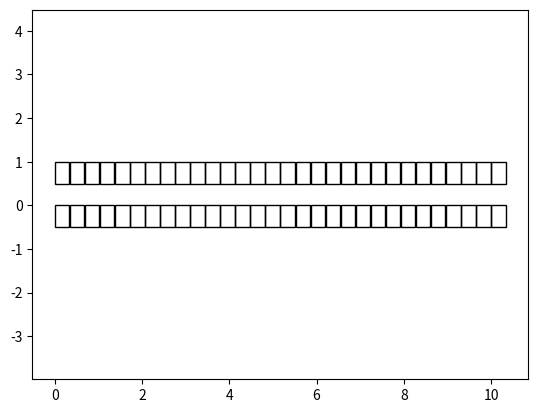

Here is the Python script that generated this plot:
import numpy as np
from copy import deepcopy
import matplotlib.pyplot as plt
import matplotlib.animation as animation
import matplotlib.patches as patches
from copy import deepcopy


################################## Stuff for the model  #######################
class Car(object):
	def __init__(self, vMax, vIn, pos, ID):
		'''
		A simple car object which holds the properties for each individual 'state'
		
		@param vMax: Maximum speed for this car
		@param vIn: Initial speed of the car
		@param pos: Initial position of the car (tuple of coordinates of grid)
		@param ID: The id of the vehicle
		'''
		self.vMax = vMax
		self.v = vIn  # Current speed of the car
		self.posCurrent = pos # Most recent position at timestep i
		self.posPrevious = pos  # Position at timestep i-1 for animation purposes
		self.ID = ID  # Id of the car on the grid

class CAtwoD(object):
	def __init__(self, N, M, start, pSlow, maxvel, pChange):
		'''
		The object containing the grid and the logic of the model
		
		@param N: The amount of grids in the x direction
		@param M: The amount of grids in the y direction(no. of lanes)
		@param start: A list of car objects to put on the grid
		@param pSlot: The Nagel-Schreckenberg slowdown probability
		@param maxvel: Maximum velocity (deprecated as each car has one..)
		@param pChange: Lane changing probability in the retard model.
		'''
		self.N, self.M = N, M
		self.grid = np.zeros((N,M), dtype=int) # Used mostly as reference
		self.pSlow, self.pChange = pSlow, pChange
		
		self.maxvel = maxvel
		self.cars = len(start)  # Amount of cars on the road..
		
		self.carIndex = {}
		
		for car in start:
			self.carIndex[car.ID] = deepcopy(car)  # Copy the car object according to id
			self.grid[car.posCurrent] = car.ID  # Add the car id's on the grid
						
	def laneChange(self):
		'''
		The lane changing logic which is performed before the movement is executed
		'''
		for car in self.carIndex.values():
			i, j = car.posCurrent[0], car.posCurrent[1]
			# Say a vehicle changes lanes at random if the lane next to it
			# has room (a vacant space) next to it

			possShifts = []
			if j - 1 >= 0:
				if self.grid[i,j-1] == False:
					possShifts.append(-1)
			if j + 1 < self.M:
				if self.grid[i,j+1] == False:
					possShifts.append(1)
					
			if len(possShifts) > 0 and np.random.rand() < self.pChange:
				shift = np.random.choice(possShifts)
			
				car.posCurrent = (i, j+shift) # Change lane in car
				
				# Update the data in the grid
				self.grid[i,j] = 0
				self.grid[i, j+shift] = car.ID
				
	def changeCriteria(self, ID, lane):
		'''
		Function which finds the gap between the vehicle in front, behind, relative
		velocities between the vehicles. This data should allow for the information
		a car needs to decide between changing lanes
		
		@param ID: ID of the car we want to find the data for
		@param lane: For which lane we want to estimate this (can be current or
		neighbouring lanes)
		'''
		
		currentCar = self.carIndex[ID]
		i, j = currentCar.posCurrent[0], lane
		
		
		# Find the gap in front, and velocity of car in front if applicable
		frontGap = self.maxvel  # init at max value road
		frontVel = 0
		for k in range(1, self.maxvel + 1):

			if self.grid[(i+k) % self.N, j] != 0:  # Car is found
				frontGap = k-1 
				frontVel = self.carIndex[self.grid[(i+k) % self.N, j]].v
				break
			
		# Find the gap at back and the velocity if applicable
		
				# Find the gap in front
		backGap = self.maxvel  # init at max value road
		backVel = 0
		for k in range(1, self.maxvel + 1):

			if self.grid[(i-k) % self.N, j] != 0:  # Car is found
				backGap = k-1 
				backVel = self.carIndex[self.grid[(i-k) % self.N, j]].v
				break
			
		return frontGap, frontVel, backGap, backVel




	def laneChange3Mike(self):
		'''
		The lane changing logic which is performed before the movement is executed
		This one tries to only change lanes when it is desirable to do so
		'''

		for car in self.carIndex.values():
			i, j = car.posCurrent[0], car.posCurrent[1]
			# Check in either lanes that are possible if it is desirable to change
			# lane, by checking if at least the current speed can be maintained
			# If the current lane allows this, a lane change is not done
			
			possShifts = [] # Store the shifts that might be done
					
			frontGap, frontVel, backGap, backVel = self.changeCriteria(car.ID, j)
			
			# All logic for the left lane resides here
			if j - 1 >= 0: # The left lane actually exists
				leftFrontGap, leftFrontVel, leftBackGap, leftBackVel = self.changeCriteria(car.ID, j-1)
				
				# Check if the position in the other lane is free
				if self.grid[i, j-1] == 0:
					switchPos = True
				else:
					switchPos = False
					
				# Check if the lanechange would allow maintaining of increasing speed
				if leftFrontGap >= frontGap:
					switchAdvantage = True
				else:
					switchAdvantage = False
					
				# Check if the car on the other lane would need to brake hard..
				if leftBackGap - leftBackVel >= -1: # arbitrare limit..
					switchSafe = True 
				else:
					switchSafe = False
					
				if switchPos and switchAdvantage and switchSafe:
					possShifts.append(-1)
					
			# Right side logic
			if j + 1 < self.M : # The right lane actually exists
				rightFrontGap, rightFrontVel, rightBackGap, rightBackVel = self.changeCriteria(car.ID, j+1)
				
				# Check if the position in the other lane is free
				if self.grid[i, j+1] == 0:
					switchPos = True
				else:
					switchPos = False
					
				# Check if the lanechange would allow maintaining of increasing speed
				if rightFrontGap >= frontGap:
					switchAdvantage = True
				else:
					switchAdvantage = False
					
				# Check if the car on the other lane would need to brake hard..
				if rightBackGap - rightBackVel >= -1: # arbitrare limit..
					switchSafe = True 
				else:
					switchSafe = False
					
				if switchPos and switchAdvantage and switchSafe:
					possShifts.append(1)
					
					
			# Logic regarding actually doing the lane change resides here
			if len(possShifts) > 0 and np.random.rand() < self.pChange:
				shift = np.random.choice(possShifts)
				car.posCurrent = (i, j+shift) # Change lane in car
				
				# Update the data in the grid
				self.grid[i,j] = 0
				self.grid[i, j+shift] = car.ID
			

				
		
				
	def laneChange2(self):
		'''
		The lane changing logic which is performed before the movement is executed
		This one tries to only change lanes when it is desirable to do so
		'''
		for car in self.carIndex.values():
			i, j = car.posCurrent[0], car.posCurrent[1]
			# Check in either lanes that are possible if it is desirable to change
			# lane, by checking if at least the current speed can be maintained
			# If the current lane allows this, a lane change is not done
			
			possShifts = []
			
			
			# Left side logic
			if j - 1 >= 0: # The lane actually exists
				for k in range(0, car.v + 1):
					if self.grid[(i+k) % self.N, j-1] == False:
						break
					
				if k == car.v:
					possShifts.append(-1)
					
			# Right side logic
			if j + 1 < self.M:
				for l in range(0, car.v + 1):
					if self.grid[(i+l) % self.N, j+1] == False:
						break
				if l == car.v:
					possShifts.append(1)
					
			# Check if there is enough space in front to maintain speed
			for m in range(0, car.v+1):
				if self.grid[(i+m) % self.N, j] == False:
					break
			
			if len(possShifts) > 0 and np.random.rand() < self.pChange \
					and m < car.v:
				shift = np.random.choice(possShifts)
			
				car.posCurrent = (i, j+shift) # Change lane in car
				
				# Update the data in the grid
				self.grid[i,j] = 0
				self.grid[i, j+shift] = car.ID
						
	def moveTimeStep(self):
		''' 
		Simulate the movement of each of the vehicles according to Nagel-Schrecken
		'''

		# First increase speed with 1 if maxspeed has not been reached
		# All these functions use the positions of the car objects and reference
		# the grid for finding id and updating the position in the grid
		for car in self.carIndex.values():  
			if car.v < car.vMax:
				car.v += 1
				
		# Check if any cars in front are within maxspeed distance and slow down
		for car in self.carIndex.values():
			
			for j in range(1, car.v + 1):
				if self.grid[(car.posCurrent[0] + j) % self.N, car.posCurrent[1]]:
					car.v = j-1  # Reduce speed so a crash is prevented
					break # No need to check other squares further in front
					
		# Randomize speeds/slowdowns
		for car in self.carIndex.values():
			if np.random.rand() < self.pSlow and car.v > 0:
				car.v  -= 1
			
		# Move the cars forward depending on their speed
		for car in self.carIndex.values():
			# Generate the new position of this car
			posCurrent = car.posCurrent
			newPos = ((posCurrent[0] + car.v) % self.N, posCurrent[1])
			
			# Update the grid
			self.grid[posCurrent] = 0
			self.grid[newPos] = car.ID
			
			# Update the position of the car object
			car.posCurrent = newPos
		
		
	def updateGrid(self):
		'''
		The updating step doing all the actions for a timestep
		'''
		
		# First update the previous position for each of the cars to the current pos
		for i in self.carIndex.keys():
			self.carIndex[i].posPrevious = self.carIndex[i].posCurrent
			
		self.laneChange3Mike()
		self.moveTimeStep()
	
	def returnAverageVelocity(self):
		return np.sum(self.velocities)/self.cars
	
	def returnPlotState(self):
		plotState, distances = [], []
		for car in self.carIndex.values():
			plotState.append((car.posPrevious, car.posCurrent))
			distances.append(car.v)
		return plotState, distances
	
def generateStart(N, M, num):
	'''
	Generates a list of tuples containing grid coordinates on which vehicles are
	initialized
	
	@param N: Amount of discretizations in the x-direction
	@param M: Amount of discretizations in the y-direction (lanes)
	@param num: Amount of vehicles to generate. Must be <= N*M
	'''
	
	start = set()  # Set to prevent duplicates
	
	while len(start) < num:
		start.add((np.random.randint(0, N), np.random.randint(0, M)))
		
	cars = []
	start = list(start)
	for i in range(len(start)):
		cars.append(Car(5,1,start[i], i+1))
		
	return cars
			
############################# Everything related to the animation #############
	
def findCoors(N, M, xmin, xmax, ymin, ymax ):
    '''
    Subdivide the x and y into N and M parts for the backgrounds
    ''' 
    dx, dy = float(xmax - xmin)/N, float(ymax - ymin)/M 
    coors = []
    trans = {}
    for i in zip(np.linspace(xmin, xmax, N), range(N)):
        for j in zip(np.linspace(ymin, ymax, M), range(M)):
            coors.append((i[0], j[0]))
            trans[(i[1], j[1])] = (i[0] + dx/2, j[0] + dy/2)
            
    return coors, float(xmax - xmin)/N, float(ymax - ymin)/M , trans


def init():
	line.set_data([], [])
	time_text.set_text('')
	return line, time_text

def animateDataGen(lim):
	n = 0
	maxDist = xmax + dx
	while n < lim:
		test.updateGrid()
		points, vels = test.returnPlotState()
		realSpacePoints = []
		realSpaceDistances = []
		
		# Translate the grid coordinates to real space
		for i in range(len(vels)):
			realSpacePoints.append([trans[points[i][0]], trans[points[i][1]]])
			realSpaceDistances.append(dx*vels[i])
			
		# Create two arrays, containing intermediate x and y coordinates
		xPoints, yPoints = [], []
		
		for i in range(len(vels)):
			xCoors = np.linspace(realSpacePoints[i][0][0], 
										realSpacePoints[i][0][0] + realSpaceDistances[i], 
										steps) % maxDist
			yCoors = np.linspace(realSpacePoints[i][0][1], realSpacePoints[i][1][1], steps)

			xPoints.append(xCoors)
			yPoints.append(yCoors)

		# Run through each of the coordinates and yield a list of x and y plot vals
		for i in range(steps - 1):
			xList, yList = [], []
			for j in range(len(vels)):
				xList.append(xPoints[j][i])
				yList.append(yPoints[j][i])
			yield xList, yList
			
		n += 1


def animate2(i):
	thisx, thisy = next(dataGen)
	ycoordinates.extend(thisy)
	
	line.set_data(thisx, thisy)
	time_text.set_text(time_template.format(int(i/steps), i%steps))
	
	
	return line, time_text


################################# Executing of an instance of the CA #########
N, M = 30, 2 # Amount of cells needed for the CA
carnum = 40 # Number of cars to add to the CA
xmin, xmax, ymin, ymax = 0, 10, -0.5, 0.5  # For plotting

# Starting cars
start = generateStart(N, M, carnum)

# Create a CA object
test = CAtwoD(N, M, start, 0.1, 5, 1.0)
ycoordinates = []

# Find the translations for plotting the grid
coors,dx,dy,trans = findCoors(N, M, xmin, xmax, ymin, ymax)





# These are variables for the plotting stuff
steps = 30
lim = 2000
dataGen = animateDataGen(lim)

animatie = True

if animatie:
	fig = plt.figure()
	ax = fig.add_subplot(111, autoscale_on=False, xlim=(xmin, xmax), ylim=(ymin, ymax))

	# Paint a background grid..
	for i in coors:
		ax.add_patch(
				patches.Rectangle(
            i,   # (x,y)
            dx,          # width
            dy,          # height
            color='black', 
				fill=False
        )
    )
	
	line, = ax.plot([], [], 'rs', markersize=xmax/(0.05*N))
	time_template = 'timestep {0}, frame {1}'
	time_text = ax.text(0.05, 0.9, '', transform=ax.transAxes)
	plt.axis('equal')
	
	
	ani = animation.FuncAnimation(fig, animate2, lim*(steps),
										   interval=10, blit=True, init_func=init, repeat=False)
	
	plt.show()
	
	

    
   










